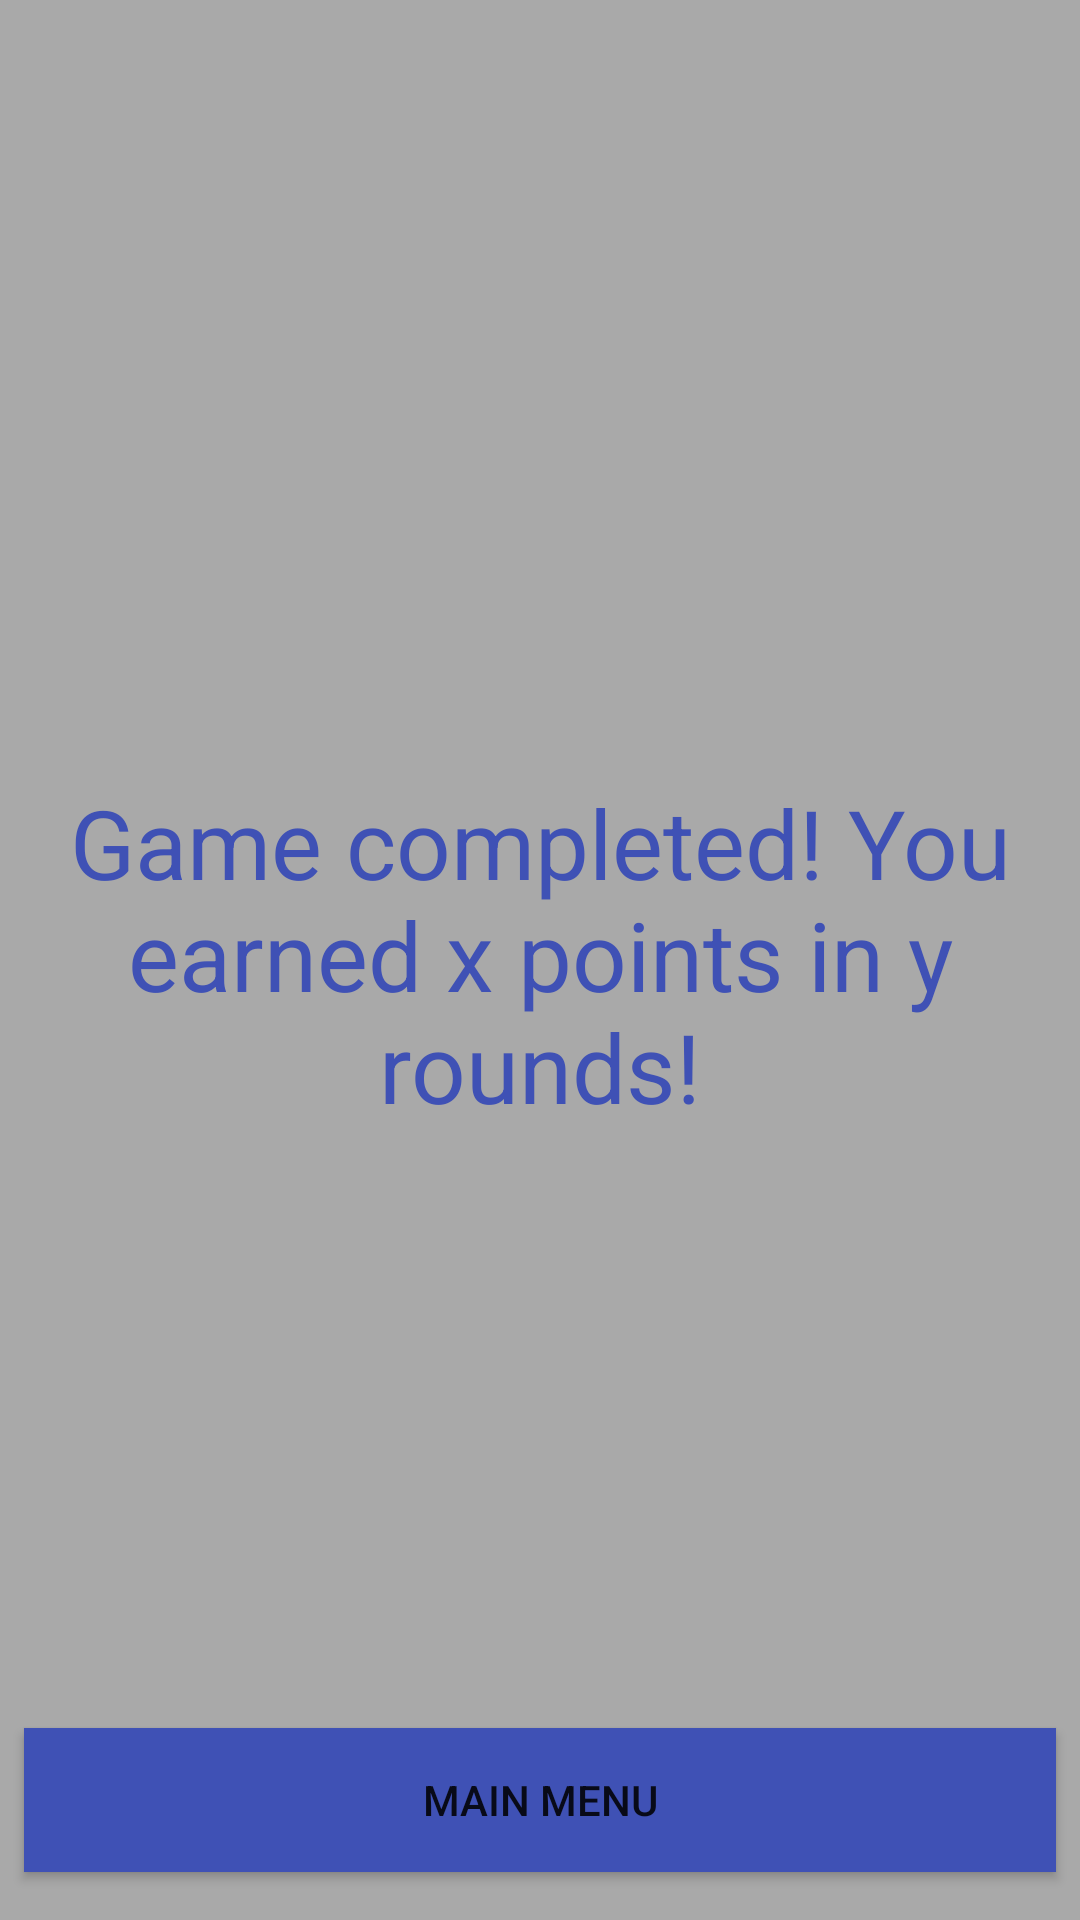

Reconstruct the res/layout file that produces this screen, plus the resources it refers to.
<!-- AndroidManifest.xml: application theme AppTheme -->
<!-- res/layout/activity_finish_game.xml -->
<?xml version="1.0" encoding="utf-8"?>
<android.support.constraint.ConstraintLayout xmlns:android="http://schemas.android.com/apk/res/android"
    xmlns:app="http://schemas.android.com/apk/res-auto"
    xmlns:tools="http://schemas.android.com/tools"
    android:layout_width="match_parent"
    android:layout_height="match_parent"
    android:orientation="vertical"
    android:background="@color/grey">

    <Button
        android:id="@+id/mainMenuButton"
        android:layout_width="match_parent"
        android:layout_height="wrap_content"
        android:layout_marginBottom="16dp"
        android:layout_marginEnd="8dp"
        android:layout_marginLeft="8dp"
        android:layout_marginRight="8dp"
        android:layout_marginStart="8dp"
        android:background="@color/colorPrimary"
        android:text="@string/main_menu"
        android:textColor="@color/common_google_signin_btn_text_dark_pressed"
        app:layout_constraintBottom_toBottomOf="parent"
        app:layout_constraintLeft_toLeftOf="parent"
        app:layout_constraintRight_toRightOf="parent" />

    <TextView
        android:id="@+id/gameCompleteMessageTextView"
        android:layout_width="wrap_content"
        android:layout_height="wrap_content"
        android:layout_marginBottom="8dp"
        android:layout_marginLeft="8dp"
        android:layout_marginRight="8dp"
        android:layout_marginTop="89dp"
        android:text="@string/game_completed_you_earned_x_points_in_y_rounds"
        android:textAlignment="center"
        android:textColor="@color/colorPrimary"
        android:textSize="32sp"
        app:layout_constraintBottom_toTopOf="@+id/mainMenuButton"
        app:layout_constraintLeft_toLeftOf="parent"
        app:layout_constraintRight_toRightOf="parent"
        app:layout_constraintTop_toTopOf="parent"
        app:layout_constraintVertical_bias="0.471"
        android:layout_marginStart="8dp"
        android:layout_marginEnd="8dp" />
</android.support.constraint.ConstraintLayout>
<!-- resources referenced by this layout -->
<resources>
  <color name="colorPrimary">#3f51b5</color>
  <color name="grey">#A9A9A9</color>
  <string name="game_completed_you_earned_x_points_in_y_rounds">Game completed! You earned x points in y rounds!</string>
  <string name="main_menu">Main Menu</string>
  <style name="AppTheme" parent="Theme.AppCompat.Light.DarkActionBar">
          
          <item name="colorPrimary">@color/colorPrimary</item>
          <item name="colorPrimaryDark">@color/colorPrimaryDark</item>
          <item name="colorAccent">@color/colorAccent</item>
          <item name="android:textColorHint">@color/hint</item>
      </style>
  <color name="colorPrimaryDark">#303F9F</color>
  <color name="colorAccent">#FF4081</color>
  <color name="hint">#808080</color>
</resources>
